Run: headless pygame with SDL's dummy video driver; simulated clock (each Clock.tick advances the game by its frame time, no real sleeping); random seed 0; keys injected as events and as key.get_pressed() state; mouse plan: one left click at the window centre at the start of phase 2, then a move to the lower-right quarter at the start of phase 3.
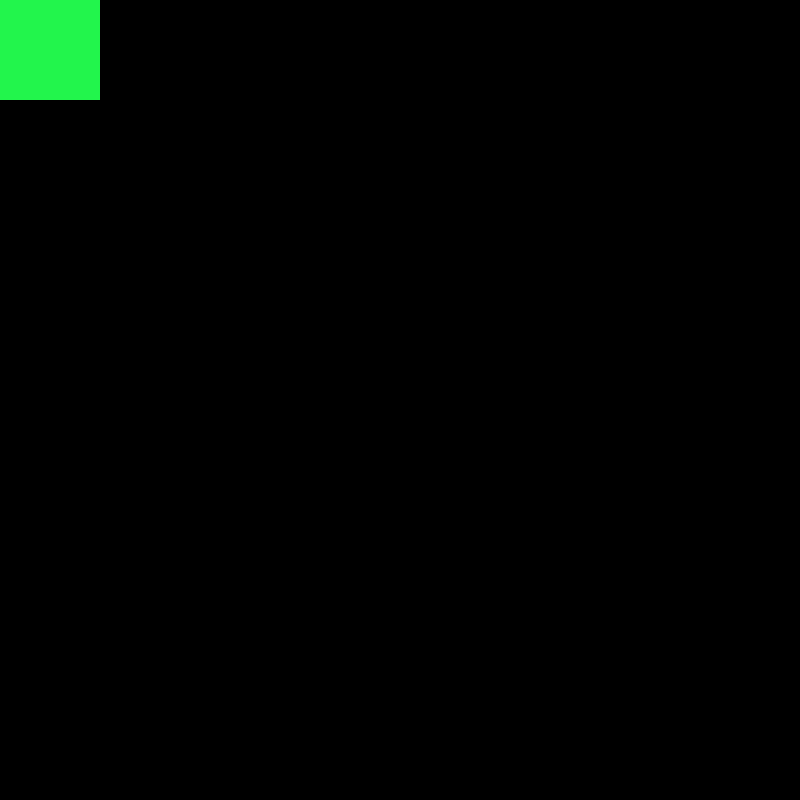
Frame 1 of 4 · flips 1–60 · no input
Frame 2 of 4 · flips 61–180 · clicked the window centre · tapped SPACE, RETURN · held RIGHT (→), D · screen unchanged from frame 1, image omitted
Frame 3 of 4 · flips 181–300 · moved the mouse to the lower-right quarter · held DOWN (↓), S · screen unchanged from frame 2, image omitted
Frame 4 of 4 · flips 301–420 · held LEFT (←), A, UP (↑), W · screen unchanged from frame 3, image omitted

The pygame program that drew these frames:

import pygame


class React:
    def __init__(self, obj):
        self.obj = obj
        self.x_star = 0
        self.y_start = 0
        pygame.draw.rect(self.obj, (34, 245, 76),
                         (self.x_star, self.y_start, 100, 100))

    def update(self, rel):
        self.x_star += rel[0]
        self.y_start += rel[1]
        pygame.draw.rect(self.obj, (34, 245, 76),
                         (self.x_star, self.y_start, 100, 100))

    def get_pos(self):
        return self.x_star, self.y_start, self.x_star + 100, self.y_start + 100


if __name__ == '__main__':
    pygame.init()
    size = width, height = 800, 800
    screen = pygame.display.set_mode(size)
    react = React(screen)
    running = True
    clicked = False
    while running:
        # внутри игрового цикла ещё один цикл
        # приема и обработки сообщений

        for event in pygame.event.get():
            if event.type == pygame.QUIT:
                running = False
            if event.type == pygame.MOUSEBUTTONUP:
                clicked = False
            if event.type == pygame.MOUSEBUTTONDOWN:
                react_pos = react.get_pos()
                click_pos = event.pos
                if react_pos[0] <= click_pos[0] <= react_pos[2]:
                    if react_pos[1] <= click_pos[1] <= react_pos[3]:
                        clicked = True
            if event.type == pygame.WINDOWEXPOSED:
                print(4)


        pygame.display.flip()
    pygame.quit()
